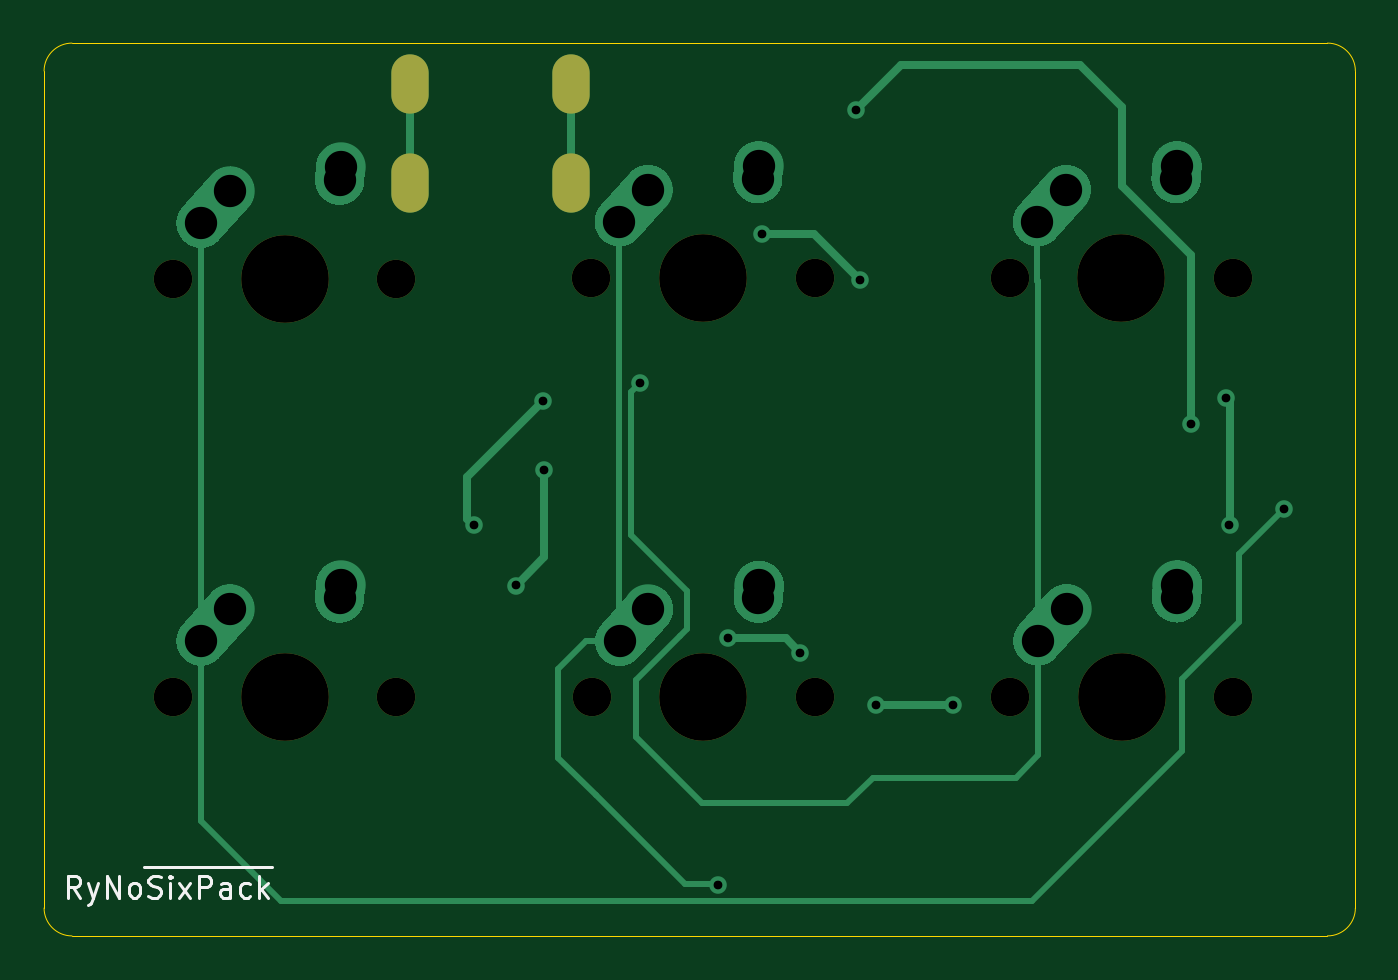
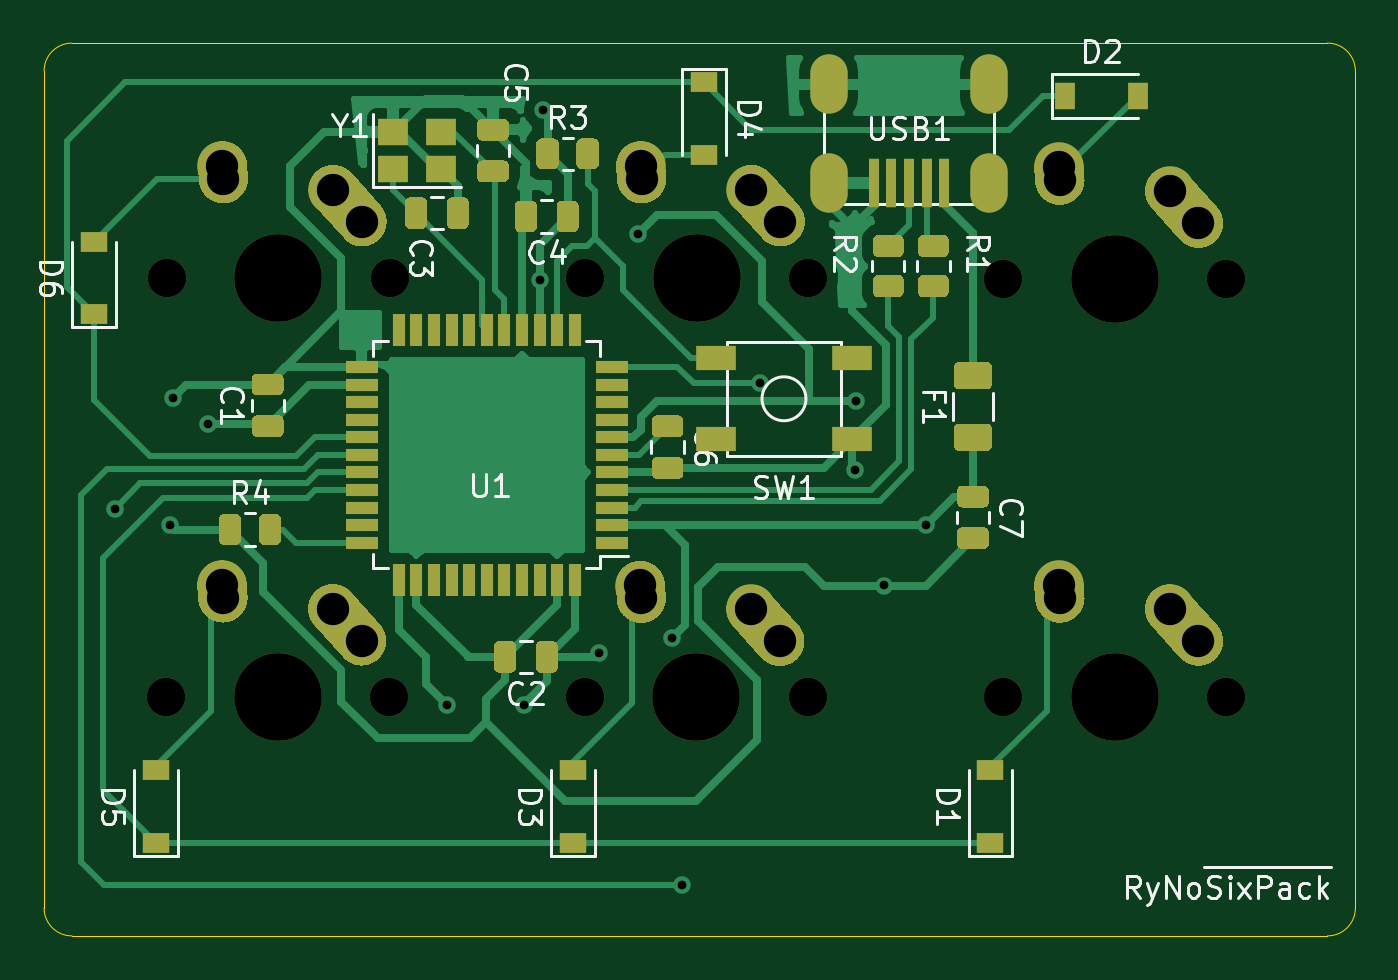
Circuit board: 9 layer files. Board 59.7 x 40.6 mm.
- bottom_copper: sixpack-B_Cu.gbl (63120 bytes)
- bottom_mask: sixpack-B_Mask.gbs (16684 bytes)
- bottom_silk: sixpack-B_SilkS.gbo (37530 bytes)
- outline: sixpack-Edge_Cuts.gm1 (1074 bytes)
- top_copper: sixpack-F_Cu.gtl (10270 bytes)
- top_mask: sixpack-F_Mask.gts (1429 bytes)
- top_silk: sixpack-F_SilkS.gto (4624 bytes)
- drill: sixpack-NPTH.drl (644 bytes)
- drill: sixpack-PTH.drl (1221 bytes)

=== bottom_copper: sixpack-B_Cu.gbl (63120 bytes, source omitted) ===
=== bottom_mask: sixpack-B_Mask.gbs (16684 bytes, source omitted) ===
=== bottom_silk: sixpack-B_SilkS.gbo (37530 bytes, source omitted) ===
=== outline: sixpack-Edge_Cuts.gm1 ===
G04 #@! TF.GenerationSoftware,KiCad,Pcbnew,5.1.12-84ad8e8a86~92~ubuntu18.04.1*
G04 #@! TF.CreationDate,2021-11-24T18:10:13-06:00*
G04 #@! TF.ProjectId,sixpack,73697870-6163-46b2-9e6b-696361645f70,rev?*
G04 #@! TF.SameCoordinates,Original*
G04 #@! TF.FileFunction,Profile,NP*
%FSLAX46Y46*%
G04 Gerber Fmt 4.6, Leading zero omitted, Abs format (unit mm)*
G04 Created by KiCad (PCBNEW 5.1.12-84ad8e8a86~92~ubuntu18.04.1) date 2021-11-24 18:10:13*
%MOMM*%
%LPD*%
G01*
G04 APERTURE LIST*
G04 #@! TA.AperFunction,Profile*
%ADD10C,0.050000*%
G04 #@! TD*
G04 APERTURE END LIST*
D10*
X72390000Y-49530000D02*
G75*
G02*
X73660000Y-48260000I1270000J0D01*
G01*
X130810000Y-48260000D02*
X73660000Y-48260000D01*
X130810000Y-48260000D02*
G75*
G02*
X132080000Y-49530000I0J-1270000D01*
G01*
X132080000Y-87630000D02*
X132080000Y-49530000D01*
X132080000Y-87630000D02*
G75*
G02*
X130810000Y-88900000I-1270000J0D01*
G01*
X73660000Y-88900000D02*
X130810000Y-88900000D01*
X72390000Y-87630000D02*
X72390000Y-49530000D01*
X73660000Y-88900000D02*
G75*
G02*
X72390000Y-87630000I0J1270000D01*
G01*
M02*

=== top_copper: sixpack-F_Cu.gtl (10270 bytes, source omitted) ===
=== top_mask: sixpack-F_Mask.gts ===
G04 #@! TF.GenerationSoftware,KiCad,Pcbnew,5.1.12-84ad8e8a86~92~ubuntu18.04.1*
G04 #@! TF.CreationDate,2021-11-24T18:10:13-06:00*
G04 #@! TF.ProjectId,sixpack,73697870-6163-46b2-9e6b-696361645f70,rev?*
G04 #@! TF.SameCoordinates,Original*
G04 #@! TF.FileFunction,Soldermask,Top*
G04 #@! TF.FilePolarity,Negative*
%FSLAX46Y46*%
G04 Gerber Fmt 4.6, Leading zero omitted, Abs format (unit mm)*
G04 Created by KiCad (PCBNEW 5.1.12-84ad8e8a86~92~ubuntu18.04.1) date 2021-11-24 18:10:13*
%MOMM*%
%LPD*%
G01*
G04 APERTURE LIST*
%ADD10C,1.750000*%
%ADD11C,3.987800*%
%ADD12O,1.700000X2.700000*%
G04 APERTURE END LIST*
D10*
G04 #@! TO.C,MX4*
X107460000Y-58930000D03*
X97300000Y-58930000D03*
D11*
X102380000Y-58930000D03*
G04 #@! TD*
D10*
G04 #@! TO.C,MX2*
X88423750Y-59000000D03*
X78263750Y-59000000D03*
D11*
X83343750Y-59000000D03*
G04 #@! TD*
D12*
G04 #@! TO.C,USB1*
X89060000Y-50140000D03*
X96360000Y-50140000D03*
X96360000Y-54640000D03*
X89060000Y-54640000D03*
G04 #@! TD*
D10*
G04 #@! TO.C,MX6*
X126500000Y-58930000D03*
X116340000Y-58930000D03*
D11*
X121420000Y-58930000D03*
G04 #@! TD*
D10*
G04 #@! TO.C,MX5*
X126520000Y-78010000D03*
X116360000Y-78010000D03*
D11*
X121440000Y-78010000D03*
G04 #@! TD*
D10*
G04 #@! TO.C,MX3*
X107480000Y-78030000D03*
X97320000Y-78030000D03*
D11*
X102400000Y-78030000D03*
G04 #@! TD*
D10*
G04 #@! TO.C,MX1*
X88423750Y-78020000D03*
X78263750Y-78020000D03*
D11*
X83343750Y-78020000D03*
G04 #@! TD*
M02*

=== top_silk: sixpack-F_SilkS.gto ===
G04 #@! TF.GenerationSoftware,KiCad,Pcbnew,5.1.12-84ad8e8a86~92~ubuntu18.04.1*
G04 #@! TF.CreationDate,2021-11-24T18:10:13-06:00*
G04 #@! TF.ProjectId,sixpack,73697870-6163-46b2-9e6b-696361645f70,rev?*
G04 #@! TF.SameCoordinates,Original*
G04 #@! TF.FileFunction,Legend,Top*
G04 #@! TF.FilePolarity,Positive*
%FSLAX46Y46*%
G04 Gerber Fmt 4.6, Leading zero omitted, Abs format (unit mm)*
G04 Created by KiCad (PCBNEW 5.1.12-84ad8e8a86~92~ubuntu18.04.1) date 2021-11-24 18:10:13*
%MOMM*%
%LPD*%
G01*
G04 APERTURE LIST*
%ADD10C,0.150000*%
%ADD11C,1.750000*%
%ADD12C,3.987800*%
%ADD13O,1.700000X2.700000*%
G04 APERTURE END LIST*
D10*
X74047619Y-87152380D02*
X73714285Y-86676190D01*
X73476190Y-87152380D02*
X73476190Y-86152380D01*
X73857142Y-86152380D01*
X73952380Y-86200000D01*
X74000000Y-86247619D01*
X74047619Y-86342857D01*
X74047619Y-86485714D01*
X74000000Y-86580952D01*
X73952380Y-86628571D01*
X73857142Y-86676190D01*
X73476190Y-86676190D01*
X74380952Y-86485714D02*
X74619047Y-87152380D01*
X74857142Y-86485714D02*
X74619047Y-87152380D01*
X74523809Y-87390476D01*
X74476190Y-87438095D01*
X74380952Y-87485714D01*
X75238095Y-87152380D02*
X75238095Y-86152380D01*
X75809523Y-87152380D01*
X75809523Y-86152380D01*
X76428571Y-87152380D02*
X76333333Y-87104761D01*
X76285714Y-87057142D01*
X76238095Y-86961904D01*
X76238095Y-86676190D01*
X76285714Y-86580952D01*
X76333333Y-86533333D01*
X76428571Y-86485714D01*
X76571428Y-86485714D01*
X76666666Y-86533333D01*
X76714285Y-86580952D01*
X76761904Y-86676190D01*
X76761904Y-86961904D01*
X76714285Y-87057142D01*
X76666666Y-87104761D01*
X76571428Y-87152380D01*
X76428571Y-87152380D01*
X76952380Y-85785000D02*
X77904761Y-85785000D01*
X77142857Y-87104761D02*
X77285714Y-87152380D01*
X77523809Y-87152380D01*
X77619047Y-87104761D01*
X77666666Y-87057142D01*
X77714285Y-86961904D01*
X77714285Y-86866666D01*
X77666666Y-86771428D01*
X77619047Y-86723809D01*
X77523809Y-86676190D01*
X77333333Y-86628571D01*
X77238095Y-86580952D01*
X77190476Y-86533333D01*
X77142857Y-86438095D01*
X77142857Y-86342857D01*
X77190476Y-86247619D01*
X77238095Y-86200000D01*
X77333333Y-86152380D01*
X77571428Y-86152380D01*
X77714285Y-86200000D01*
X77904761Y-85785000D02*
X78380952Y-85785000D01*
X78142857Y-87152380D02*
X78142857Y-86485714D01*
X78142857Y-86152380D02*
X78095238Y-86200000D01*
X78142857Y-86247619D01*
X78190476Y-86200000D01*
X78142857Y-86152380D01*
X78142857Y-86247619D01*
X78380952Y-85785000D02*
X79190476Y-85785000D01*
X78523809Y-87152380D02*
X79047619Y-86485714D01*
X78523809Y-86485714D02*
X79047619Y-87152380D01*
X79190476Y-85785000D02*
X80190476Y-85785000D01*
X79428571Y-87152380D02*
X79428571Y-86152380D01*
X79809523Y-86152380D01*
X79904761Y-86200000D01*
X79952380Y-86247619D01*
X80000000Y-86342857D01*
X80000000Y-86485714D01*
X79952380Y-86580952D01*
X79904761Y-86628571D01*
X79809523Y-86676190D01*
X79428571Y-86676190D01*
X80190476Y-85785000D02*
X81095238Y-85785000D01*
X80857142Y-87152380D02*
X80857142Y-86628571D01*
X80809523Y-86533333D01*
X80714285Y-86485714D01*
X80523809Y-86485714D01*
X80428571Y-86533333D01*
X80857142Y-87104761D02*
X80761904Y-87152380D01*
X80523809Y-87152380D01*
X80428571Y-87104761D01*
X80380952Y-87009523D01*
X80380952Y-86914285D01*
X80428571Y-86819047D01*
X80523809Y-86771428D01*
X80761904Y-86771428D01*
X80857142Y-86723809D01*
X81095238Y-85785000D02*
X81952380Y-85785000D01*
X81761904Y-87104761D02*
X81666666Y-87152380D01*
X81476190Y-87152380D01*
X81380952Y-87104761D01*
X81333333Y-87057142D01*
X81285714Y-86961904D01*
X81285714Y-86676190D01*
X81333333Y-86580952D01*
X81380952Y-86533333D01*
X81476190Y-86485714D01*
X81666666Y-86485714D01*
X81761904Y-86533333D01*
X81952380Y-85785000D02*
X82761904Y-85785000D01*
X82190476Y-87152380D02*
X82190476Y-86152380D01*
X82285714Y-86771428D02*
X82571428Y-87152380D01*
X82571428Y-86485714D02*
X82190476Y-86866666D01*
%LPC*%
D11*
G04 #@! TO.C,MX4*
X107460000Y-58930000D03*
X97300000Y-58930000D03*
D12*
X102380000Y-58930000D03*
G04 #@! TD*
D11*
G04 #@! TO.C,MX2*
X88423750Y-59000000D03*
X78263750Y-59000000D03*
D12*
X83343750Y-59000000D03*
G04 #@! TD*
D13*
G04 #@! TO.C,USB1*
X89060000Y-50140000D03*
X96360000Y-50140000D03*
X96360000Y-54640000D03*
X89060000Y-54640000D03*
G04 #@! TD*
D11*
G04 #@! TO.C,MX6*
X126500000Y-58930000D03*
X116340000Y-58930000D03*
D12*
X121420000Y-58930000D03*
G04 #@! TD*
D11*
G04 #@! TO.C,MX5*
X126520000Y-78010000D03*
X116360000Y-78010000D03*
D12*
X121440000Y-78010000D03*
G04 #@! TD*
D11*
G04 #@! TO.C,MX3*
X107480000Y-78030000D03*
X97320000Y-78030000D03*
D12*
X102400000Y-78030000D03*
G04 #@! TD*
D11*
G04 #@! TO.C,MX1*
X88423750Y-78020000D03*
X78263750Y-78020000D03*
D12*
X83343750Y-78020000D03*
G04 #@! TD*
M02*

=== drill: sixpack-NPTH.drl ===
M48
; DRILL file {KiCad 5.1.12-84ad8e8a86~92~ubuntu18.04.1} date Wed 24 Nov 2021 06:11:04 PM CST
; FORMAT={-:-/ absolute / inch / decimal}
; #@! TF.CreationDate,2021-11-24T18:11:04-06:00
; #@! TF.GenerationSoftware,Kicad,Pcbnew,5.1.12-84ad8e8a86~92~ubuntu18.04.1
; #@! TF.FileFunction,NonPlated,1,2,NPTH
FMAT,2
INCH
T1C0.0689
T2C0.1570
%
G90
G05
T1
X3.0812Y-2.3228
X3.0812Y-3.0717
X3.4812Y-2.3228
X3.4812Y-3.0717
X3.8307Y-2.3201
X3.8315Y-3.072
X4.2307Y-2.3201
X4.2315Y-3.072
X4.5803Y-2.3201
X4.5811Y-3.0713
X4.9803Y-2.3201
X4.9811Y-3.0713
T2
X3.2812Y-2.3228
X3.2812Y-3.0717
X4.0307Y-2.3201
X4.0315Y-3.072
X4.7803Y-2.3201
X4.7811Y-3.0713
T0
M30

=== drill: sixpack-PTH.drl ===
M48
; DRILL file {KiCad 5.1.12-84ad8e8a86~92~ubuntu18.04.1} date Wed 24 Nov 2021 06:11:04 PM CST
; FORMAT={-:-/ absolute / inch / decimal}
; #@! TF.CreationDate,2021-11-24T18:11:04-06:00
; #@! TF.GenerationSoftware,Kicad,Pcbnew,5.1.12-84ad8e8a86~92~ubuntu18.04.1
; #@! TF.FileFunction,Plated,1,2,PTH
FMAT,2
INCH
T1C0.0157
T2C0.0276
T3C0.0579
%
G90
G05
T1
X3.6201Y-2.7638
X3.6949Y-2.872
X3.7441Y-2.5413
X3.7461Y-2.6654
X3.9173Y-2.5098
X4.0571Y-3.4094
X4.0748Y-2.9665
X4.1358Y-2.2421
X4.2047Y-2.9921
X4.3051Y-2.0197
X4.3121Y-2.3239
X4.3406Y-3.0866
X4.4783Y-3.0866
X4.9055Y-2.5827
X4.9685Y-2.5354
X4.9744Y-2.7638
X5.0728Y-2.7343
T3
X3.1313Y-2.2228
X3.1313Y-2.9717
X3.1828Y-2.1654
X3.1828Y-2.9142
X3.3797Y-2.1457
X3.3797Y-2.8945
X3.3813Y-2.1228
X3.3813Y-2.8717
X3.8807Y-2.2201
X3.8815Y-2.972
X3.9323Y-2.1626
X3.9331Y-2.9146
X4.1291Y-2.1429
X4.1299Y-2.8949
X4.1307Y-2.1201
X4.1315Y-2.872
X4.6303Y-2.2201
X4.6311Y-2.9713
X4.6819Y-2.1626
X4.6827Y-2.9138
X4.8787Y-2.1429
X4.8795Y-2.8941
X4.8803Y-2.1201
X4.8811Y-2.8713
T2
G00X3.5063Y-1.9504
M15
G01X3.5063Y-1.9976
M16
G05
G00X3.5063Y-2.1276
M15
G01X3.5063Y-2.1748
M16
G05
G00X3.7937Y-1.9504
M15
G01X3.7937Y-1.9976
M16
G05
G00X3.7937Y-2.1276
M15
G01X3.7937Y-2.1748
M16
G05
T0
M30

